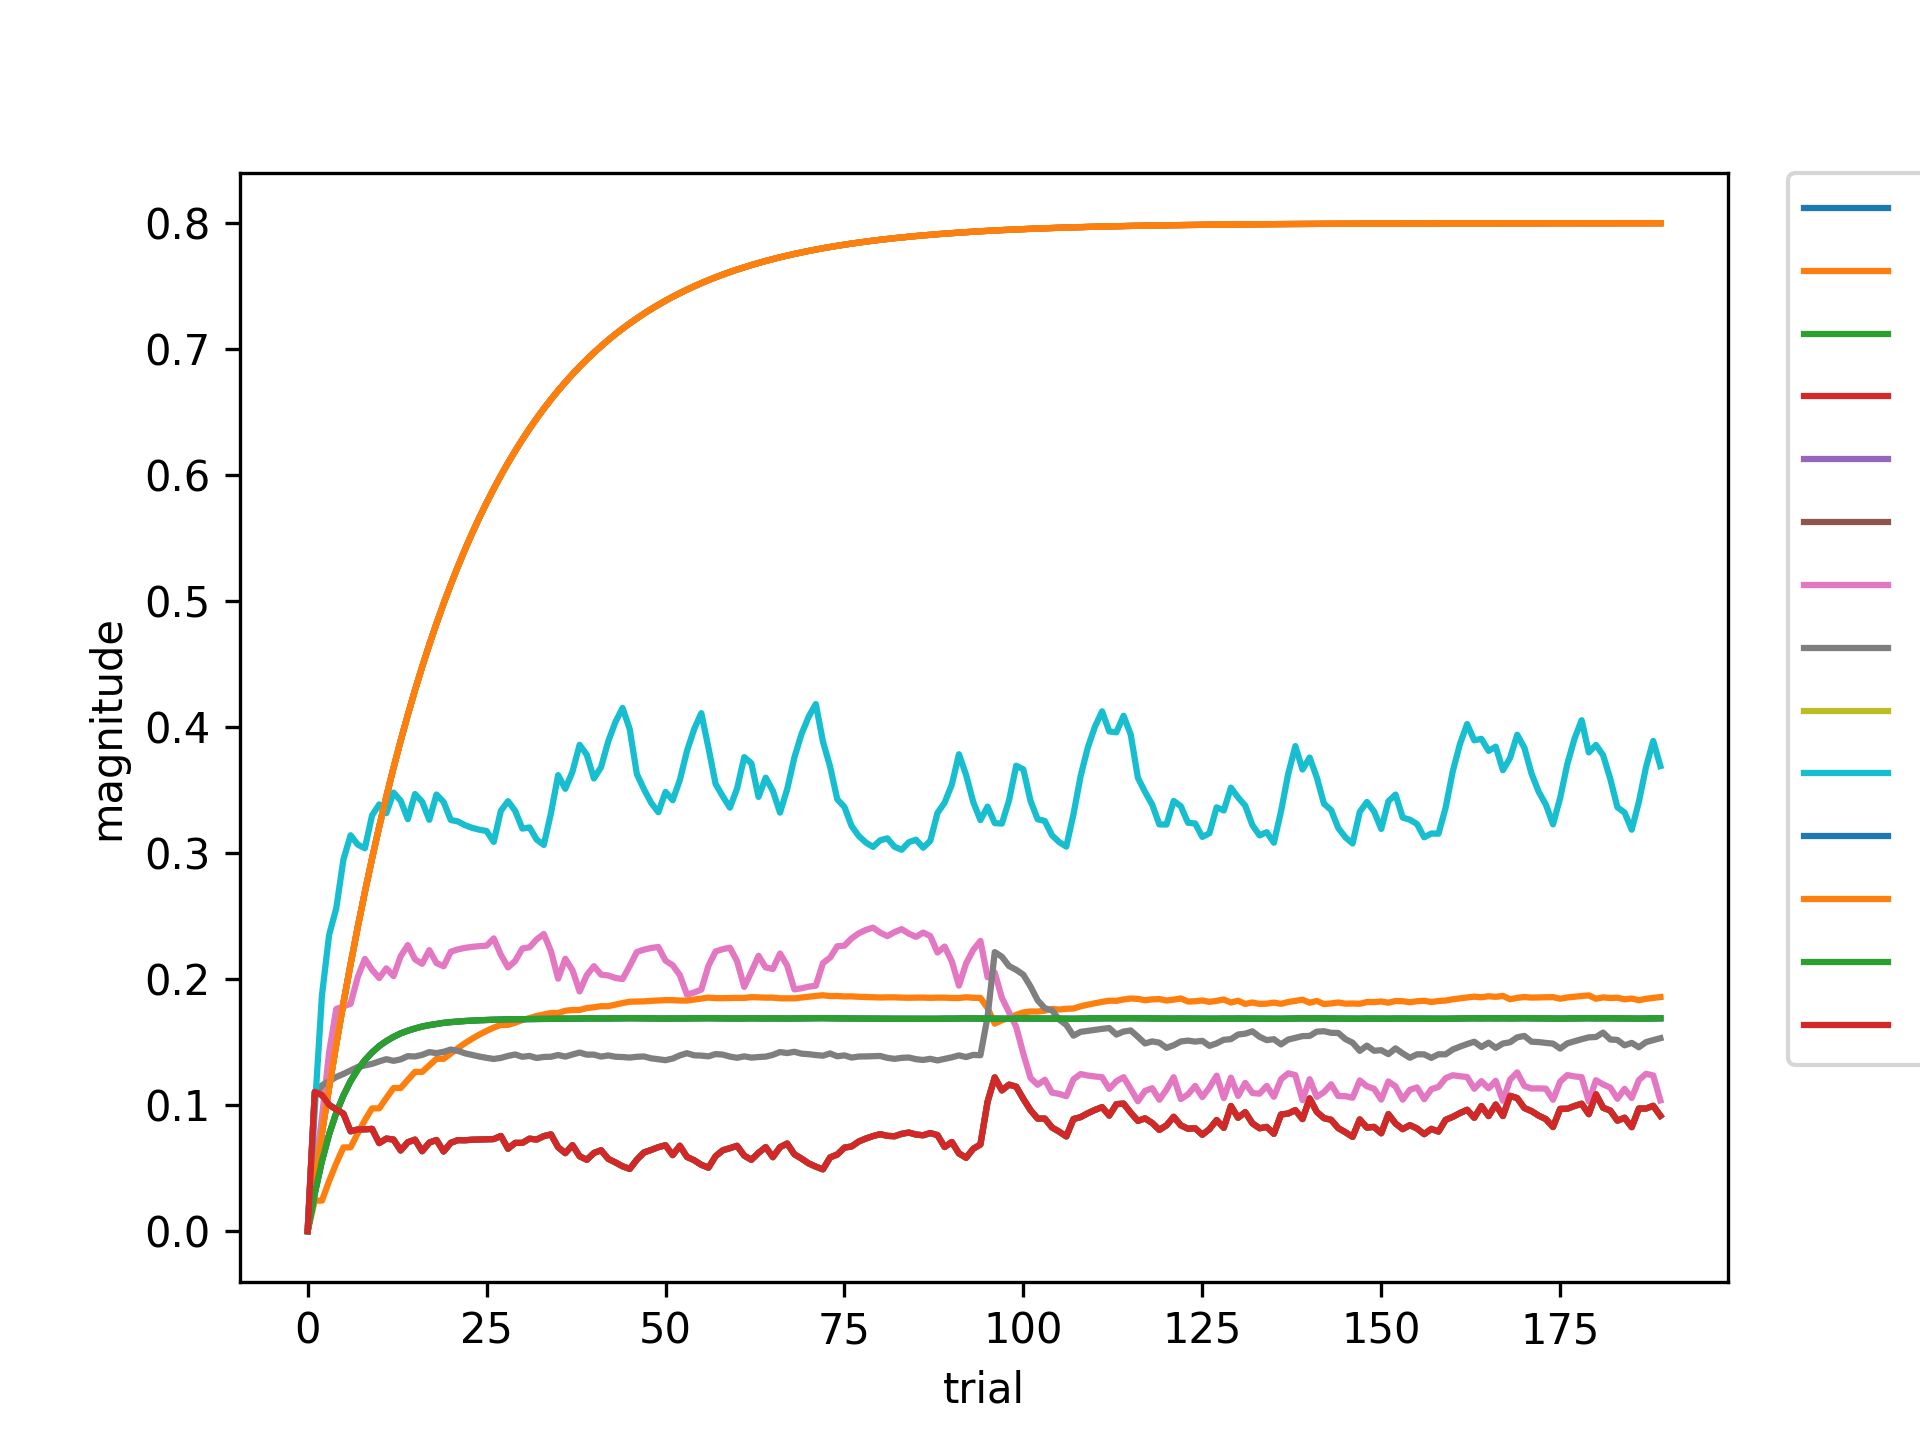

Values plotted in this chart, from the file beside it:
, 3613-0, 234150-0, 3613-3613, -1-3613, 147271-3613, -2-11028, 11028-11028, 0-11028, -1-28589, 28589-28589, 147271-28589, -1-147271, 147271-147271, 3613-234150
0, 0.0, 0.0, 0.0, 0.0, 0.0, 0.0, 0.0, 0.0, 0.0, 0.0, 0.0, 0.0, 0.0, 0.0
1, 0.1106, 0.02427, 0.1106, 0.04, 0.03003, 0.04, 0.0474, 0.1075, 0.04, 0.097, 0.03003, 0.04, 0.03003, 0.1106
2, 0.108, 0.02427, 0.108, 0.078, 0.05582, 0.078, 0.0902, 0.1157, 0.078, 0.1872, 0.05582, 0.078, 0.05582, 0.108
3, 0.1003, 0.03985, 0.1003, 0.1141, 0.07686, 0.1141, 0.1419, 0.119, 0.1141, 0.2351, 0.07686, 0.1141, 0.07686, 0.1003
4, 0.09664, 0.05382, 0.09664, 0.1484, 0.09386, 0.1484, 0.1764, 0.1224, 0.1484, 0.2563, 0.09386, 0.1484, 0.09386, 0.09664
5, 0.09325, 0.06651, 0.09325, 0.181, 0.1077, 0.181, 0.1783, 0.1248, 0.181, 0.295, 0.1077, 0.181, 0.1077, 0.09325
6, 0.07928, 0.06651, 0.07928, 0.2119, 0.1191, 0.2119, 0.1805, 0.1275, 0.2119, 0.3142, 0.1191, 0.2119, 0.1191, 0.07928
7, 0.08072, 0.07778, 0.08072, 0.2413, 0.1283, 0.2413, 0.2017, 0.1303, 0.2413, 0.3068, 0.1283, 0.2413, 0.1283, 0.08072
8, 0.08086, 0.08814, 0.08086, 0.2693, 0.1358, 0.2693, 0.2161, 0.1316, 0.2693, 0.3039, 0.1358, 0.2693, 0.1358, 0.08086
9, 0.08118, 0.09747, 0.08118, 0.2958, 0.1418, 0.2958, 0.2075, 0.1328, 0.2958, 0.33, 0.1418, 0.2958, 0.1418, 0.08118
10, 0.06991, 0.09747, 0.06991, 0.321, 0.1469, 0.321, 0.2009, 0.1348, 0.321, 0.3387, 0.1469, 0.321, 0.1469, 0.06991
11, 0.07348, 0.1057, 0.07348, 0.345, 0.1509, 0.345, 0.2086, 0.1365, 0.345, 0.3317, 0.1509, 0.345, 0.1509, 0.07348
12, 0.07273, 0.1136, 0.07273, 0.3677, 0.1542, 0.3677, 0.2024, 0.1352, 0.3677, 0.3481, 0.1542, 0.3677, 0.1542, 0.07273
13, 0.06408, 0.1136, 0.06408, 0.3893, 0.157, 0.3893, 0.2182, 0.1364, 0.3893, 0.3416, 0.157, 0.3893, 0.157, 0.06408
14, 0.07061, 0.1201, 0.07061, 0.4099, 0.1591, 0.4099, 0.2271, 0.1389, 0.4099, 0.327, 0.1591, 0.4099, 0.1591, 0.07061
15, 0.07266, 0.1264, 0.07266, 0.4294, 0.1609, 0.4294, 0.2157, 0.1386, 0.4294, 0.3469, 0.1609, 0.4294, 0.1609, 0.07266
16, 0.06347, 0.1264, 0.06347, 0.4479, 0.1624, 0.4479, 0.2122, 0.1399, 0.4479, 0.3409, 0.1624, 0.4479, 0.1624, 0.06347
17, 0.07031, 0.1316, 0.07031, 0.4655, 0.1635, 0.4655, 0.2231, 0.1421, 0.4655, 0.3265, 0.1635, 0.4655, 0.1635, 0.07031
18, 0.07238, 0.1368, 0.07238, 0.4822, 0.1645, 0.4822, 0.2128, 0.1413, 0.4822, 0.3466, 0.1645, 0.4822, 0.1645, 0.07238
19, 0.06327, 0.1368, 0.06327, 0.4981, 0.1653, 0.4981, 0.2102, 0.1423, 0.4981, 0.3406, 0.1653, 0.4981, 0.1653, 0.06327
20, 0.07015, 0.141, 0.07015, 0.5132, 0.1659, 0.5132, 0.2218, 0.1442, 0.5132, 0.3263, 0.1659, 0.5132, 0.1659, 0.07015
21, 0.07226, 0.1453, 0.07226, 0.5276, 0.1664, 0.5276, 0.2236, 0.1431, 0.5276, 0.3252, 0.1664, 0.5276, 0.1664, 0.07226
22, 0.07218, 0.1493, 0.07218, 0.5412, 0.1668, 0.5412, 0.2249, 0.1411, 0.5412, 0.3222, 0.1668, 0.5412, 0.1668, 0.07218
23, 0.0726, 0.1528, 0.0726, 0.5541, 0.1671, 0.5541, 0.2257, 0.1398, 0.5541, 0.3201, 0.1671, 0.5541, 0.1671, 0.0726
24, 0.07279, 0.1561, 0.07279, 0.5664, 0.1674, 0.5664, 0.2262, 0.1386, 0.5664, 0.3186, 0.1674, 0.5664, 0.1674, 0.07279
25, 0.07297, 0.159, 0.07297, 0.5781, 0.1676, 0.5781, 0.2266, 0.1376, 0.5781, 0.3176, 0.1676, 0.5781, 0.1676, 0.07297
26, 0.0731, 0.1616, 0.0731, 0.5892, 0.1678, 0.5892, 0.2324, 0.1367, 0.5892, 0.3089, 0.1678, 0.5892, 0.1678, 0.0731
27, 0.07558, 0.1637, 0.07558, 0.5997, 0.1679, 0.5997, 0.2194, 0.1375, 0.5997, 0.3337, 0.1679, 0.5997, 0.1679, 0.07558
28, 0.06547, 0.1637, 0.06547, 0.6097, 0.1682, 0.6097, 0.2093, 0.1391, 0.6097, 0.3413, 0.1682, 0.6097, 0.1682, 0.06547
29, 0.07009, 0.1655, 0.07009, 0.6193, 0.1683, 0.6193, 0.2145, 0.1403, 0.6193, 0.3335, 0.1683, 0.6193, 0.1683, 0.07009
30, 0.07009, 0.1676, 0.07009, 0.6283, 0.1683, 0.6283, 0.2244, 0.1384, 0.6283, 0.3195, 0.1683, 0.6283, 0.1683, 0.07009
31, 0.07341, 0.1691, 0.07341, 0.6369, 0.1683, 0.6369, 0.2253, 0.1391, 0.6369, 0.3204, 0.1683, 0.6369, 0.1683, 0.07341
32, 0.07273, 0.1708, 0.07273, 0.645, 0.1684, 0.645, 0.2316, 0.1375, 0.645, 0.3108, 0.1684, 0.645, 0.1684, 0.07273
33, 0.07545, 0.172, 0.07545, 0.6528, 0.1684, 0.6528, 0.2359, 0.1383, 0.6528, 0.3065, 0.1684, 0.6528, 0.1684, 0.07545
34, 0.07682, 0.1732, 0.07682, 0.6601, 0.1684, 0.6601, 0.2221, 0.1384, 0.6601, 0.3319, 0.1684, 0.6601, 0.1684, 0.07682
35, 0.06658, 0.1732, 0.06658, 0.6671, 0.1686, 0.6671, 0.2004, 0.1398, 0.6671, 0.3619, 0.1686, 0.6671, 0.1686, 0.06658
36, 0.06193, 0.1749, 0.06193, 0.6738, 0.1687, 0.6738, 0.2162, 0.1385, 0.6738, 0.3511, 0.1687, 0.6738, 0.1687, 0.06193
37, 0.06829, 0.1755, 0.06829, 0.6801, 0.1687, 0.6801, 0.2072, 0.1402, 0.6801, 0.3646, 0.1687, 0.6801, 0.1687, 0.06829
38, 0.05947, 0.1755, 0.05947, 0.6861, 0.1688, 0.6861, 0.1903, 0.1418, 0.6861, 0.386, 0.1688, 0.6861, 0.1688, 0.05947
39, 0.05668, 0.1771, 0.05668, 0.6918, 0.1689, 0.6918, 0.2032, 0.1401, 0.6918, 0.3781, 0.1689, 0.6918, 0.1689, 0.05668
40, 0.06208, 0.1777, 0.06208, 0.6972, 0.1688, 0.6972, 0.2103, 0.1401, 0.6972, 0.3593, 0.1688, 0.6972, 0.1688, 0.06208
41, 0.06424, 0.1786, 0.06424, 0.7023, 0.1688, 0.7023, 0.2036, 0.1385, 0.7023, 0.3683, 0.1688, 0.7023, 0.1688, 0.06424
42, 0.05742, 0.1786, 0.05742, 0.7072, 0.1689, 0.7072, 0.2029, 0.1395, 0.7072, 0.3888, 0.1689, 0.7072, 0.1689, 0.05742
43, 0.05459, 0.1798, 0.05459, 0.7119, 0.1689, 0.7119, 0.201, 0.1385, 0.7119, 0.404, 0.1689, 0.7119, 0.1689, 0.05459
44, 0.05151, 0.1811, 0.05151, 0.7163, 0.169, 0.7163, 0.2001, 0.1382, 0.7163, 0.4152, 0.169, 0.7163, 0.169, 0.05151
45, 0.04942, 0.1821, 0.04942, 0.7204, 0.169, 0.7204, 0.2105, 0.1378, 0.7204, 0.3985, 0.169, 0.7204, 0.169, 0.04942
46, 0.05678, 0.1822, 0.05678, 0.7244, 0.169, 0.7244, 0.2216, 0.1384, 0.7244, 0.3627, 0.169, 0.7244, 0.169, 0.05678
47, 0.06253, 0.1824, 0.06253, 0.7282, 0.1689, 0.7282, 0.2235, 0.1387, 0.7282, 0.3506, 0.1689, 0.7282, 0.1689, 0.06253
48, 0.06448, 0.1828, 0.06448, 0.7318, 0.1688, 0.7318, 0.2248, 0.1372, 0.7318, 0.3399, 0.1688, 0.7318, 0.1688, 0.06448
49, 0.06668, 0.1831, 0.06668, 0.7352, 0.1688, 0.7352, 0.2256, 0.1365, 0.7352, 0.3325, 0.1688, 0.7352, 0.1688, 0.06668
50, 0.0682, 0.1834, 0.0682, 0.7384, 0.1687, 0.7384, 0.2147, 0.1357, 0.7384, 0.3486, 0.1687, 0.7384, 0.1687, 0.0682
51, 0.06039, 0.1834, 0.06039, 0.7415, 0.1688, 0.7415, 0.2111, 0.137, 0.7415, 0.342, 0.1688, 0.7415, 0.1688, 0.06039
52, 0.06781, 0.183, 0.06781, 0.7444, 0.1688, 0.7444, 0.2033, 0.1395, 0.7444, 0.358, 0.1688, 0.7444, 0.1688, 0.06781
53, 0.05891, 0.183, 0.05891, 0.7472, 0.1689, 0.7472, 0.1877, 0.1413, 0.7472, 0.3811, 0.1689, 0.7472, 0.1689, 0.05891
54, 0.05634, 0.1838, 0.05634, 0.7499, 0.1689, 0.7499, 0.1895, 0.1396, 0.7499, 0.3984, 0.1689, 0.7499, 0.1689, 0.05634
55, 0.05269, 0.1847, 0.05269, 0.7524, 0.169, 0.7524, 0.1917, 0.1394, 0.7524, 0.4111, 0.169, 0.7524, 0.169, 0.05269
56, 0.05039, 0.1854, 0.05039, 0.7548, 0.169, 0.7548, 0.2107, 0.1388, 0.7548, 0.3837, 0.169, 0.7548, 0.169, 0.05039
57, 0.05954, 0.1849, 0.05954, 0.757, 0.1689, 0.757, 0.222, 0.1406, 0.757, 0.3549, 0.1689, 0.757, 0.1689, 0.05954
58, 0.0642, 0.1849, 0.0642, 0.7592, 0.1689, 0.7592, 0.2238, 0.1401, 0.7592, 0.3451, 0.1689, 0.7592, 0.1689, 0.0642
59, 0.0659, 0.1851, 0.0659, 0.7612, 0.1688, 0.7612, 0.225, 0.1386, 0.7612, 0.3361, 0.1688, 0.7612, 0.1688, 0.0659
... 130 more rows
